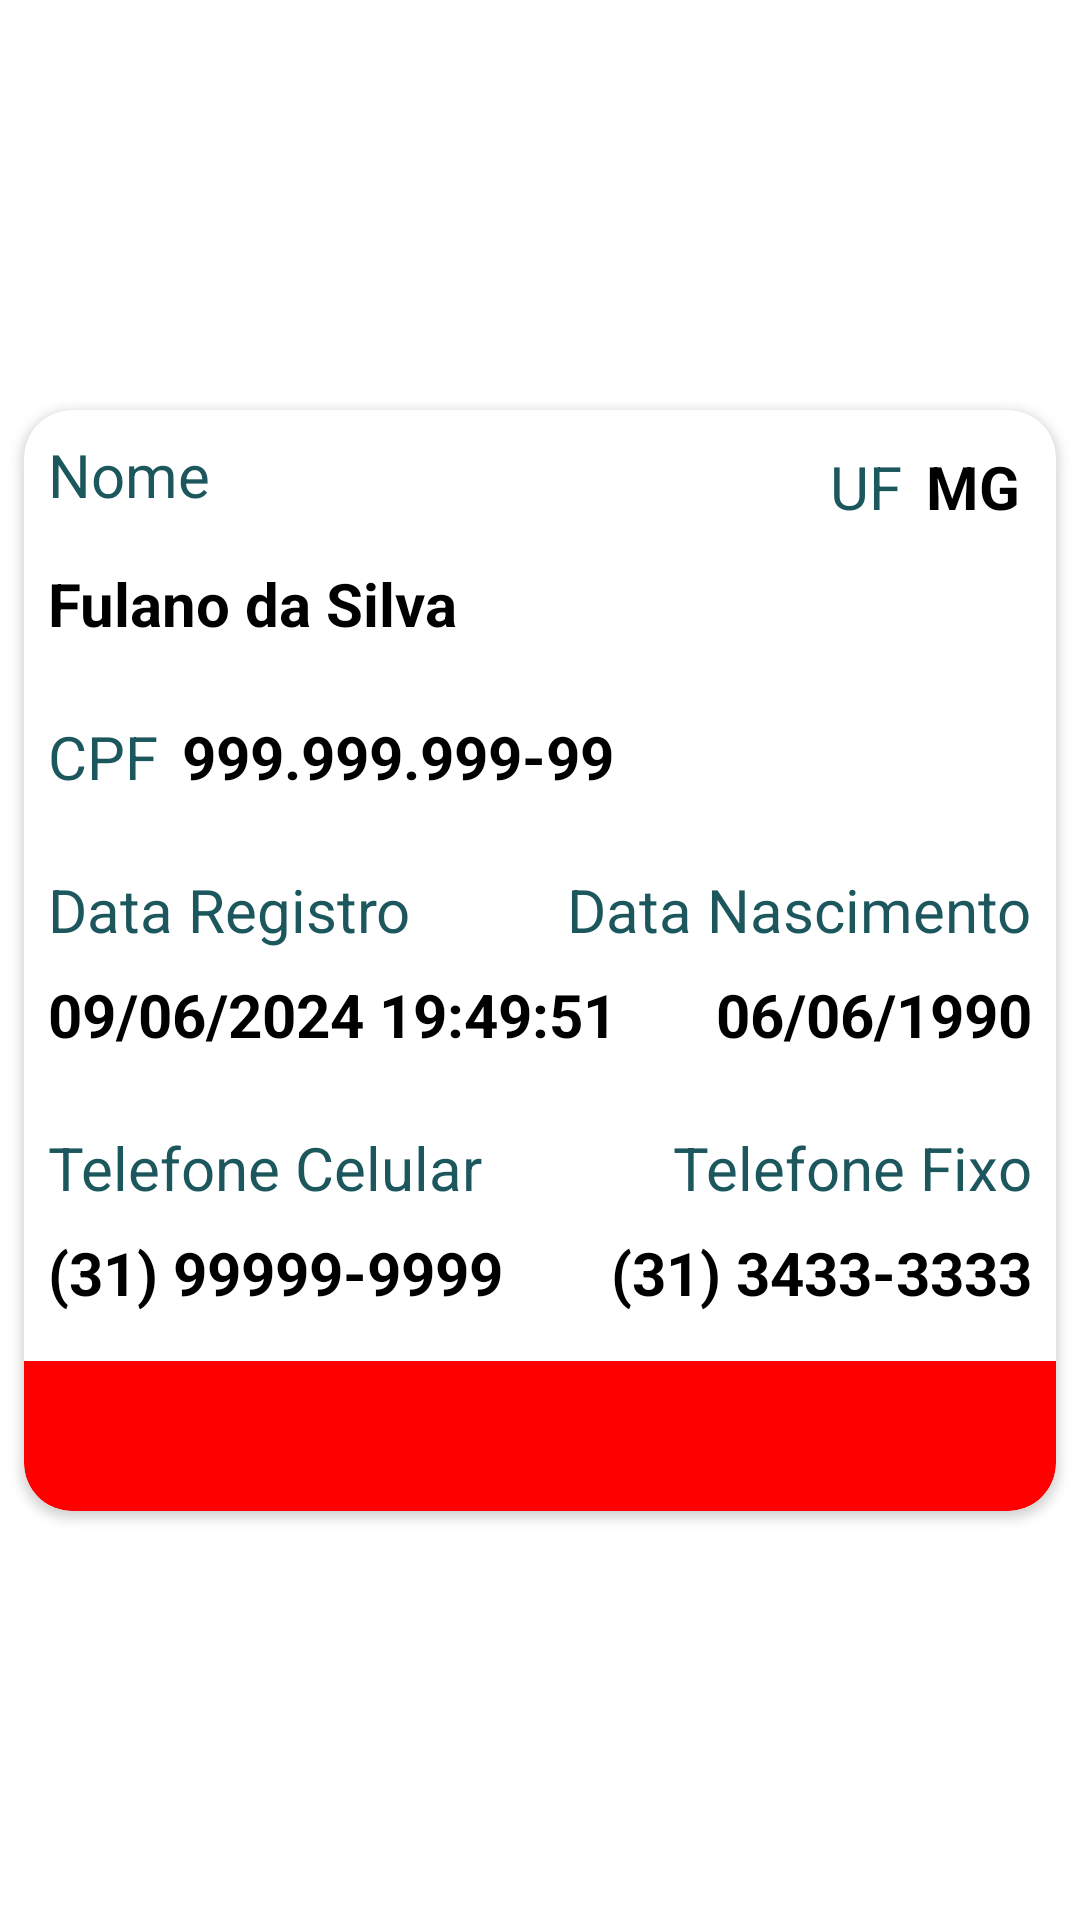

Here is an Android app screen rendered from its layout file. Give the layout XML and the strings, colors and styles it references.
<!-- AndroidManifest.xml: application theme Theme.MaxProcessAgenda1 -->
<!-- res/layout/layout_item_agenda_excluir.xml -->
<?xml version="1.0" encoding="utf-8"?>
<layout xmlns:android="http://schemas.android.com/apk/res/android"
    xmlns:app="http://schemas.android.com/apk/res-auto">

    <androidx.constraintlayout.widget.ConstraintLayout
        android:layout_width="match_parent"
        android:layout_height="wrap_content">

        <androidx.cardview.widget.CardView
            android:id="@+id/card_item_excluir"
            android:layout_width="match_parent"
            android:layout_height="wrap_content"
            android:layout_marginStart="8dp"
            android:layout_marginTop="8dp"
            android:layout_marginEnd="8dp"
            android:layout_marginBottom="8dp"
            app:cardCornerRadius="16dp"
            app:cardMaxElevation="8dp"
            app:layout_constraintBottom_toBottomOf="parent"
            app:layout_constraintEnd_toEndOf="parent"
            app:layout_constraintStart_toStartOf="parent"
            app:layout_constraintTop_toTopOf="parent">

            <androidx.constraintlayout.widget.ConstraintLayout
                android:layout_width="match_parent"
                android:layout_height="wrap_content">

                <TextView
                    android:id="@+id/tv_cpf_label"
                    android:layout_width="wrap_content"
                    android:layout_height="wrap_content"
                    android:layout_marginStart="8dp"
                    android:layout_marginTop="24dp"
                    android:text="CPF"
                    android:textColor="@color/secundary"
                    android:textSize="20sp"
                    app:layout_constraintStart_toStartOf="parent"
                    app:layout_constraintTop_toBottomOf="@+id/tv_nome_valor" />

                <TextView
                    android:id="@+id/tv_cpf_text"
                    android:layout_width="wrap_content"
                    android:layout_height="wrap_content"
                    android:layout_marginStart="8dp"
                    android:text="999.999.999-99"
                    android:textColor="@color/black"
                    android:textSize="20sp"
                    android:textStyle="bold"
                    app:layout_constraintStart_toEndOf="@+id/tv_cpf_label"
                    app:layout_constraintTop_toTopOf="@+id/tv_cpf_label" />

                <TextView
                    android:id="@+id/tv_uf_text"
                    android:layout_width="wrap_content"
                    android:layout_height="wrap_content"
                    android:layout_marginTop="8dp"
                    android:layout_marginEnd="8dp"
                    android:layout_marginBottom="8dp"
                    android:text="MG"
                    android:textColor="#000000"
                    android:textSize="20sp"
                    android:textStyle="bold"
                    app:layout_constraintBottom_toTopOf="@+id/tv_nome_valor"
                    app:layout_constraintEnd_toEndOf="@+id/tv_nome_valor"
                    app:layout_constraintTop_toTopOf="parent" />

                <TextView
                    android:id="@+id/tv_uf_label"
                    android:layout_width="wrap_content"
                    android:layout_height="wrap_content"
                    android:layout_marginEnd="8dp"
                    android:text="UF"
                    android:textColor="@color/secundary"
                    android:textSize="20sp"
                    app:layout_constraintBottom_toBottomOf="@+id/tv_uf_text"
                    app:layout_constraintEnd_toStartOf="@+id/tv_uf_text" />

                <TextView
                    android:id="@+id/tv_tel_fixo_label_text"
                    android:layout_width="wrap_content"
                    android:layout_height="wrap_content"
                    android:layout_marginTop="8dp"
                    android:text="(31) 3433-3333"
                    android:textColor="#000000"
                    android:textSize="20sp"
                    android:textStyle="bold"
                    app:layout_constraintEnd_toEndOf="@+id/tv_tel_fixo_label"
                    app:layout_constraintTop_toBottomOf="@+id/tv_tel_fixo_label" />

                <TextView
                    android:id="@+id/tv_dt_registro_label_text"
                    android:layout_width="wrap_content"
                    android:layout_height="wrap_content"
                    android:layout_marginTop="8dp"
                    android:text="09/06/2024 19:49:51"
                    android:textColor="#000000"
                    android:textSize="20sp"
                    android:textStyle="bold"
                    app:layout_constraintStart_toStartOf="@+id/tv_dt_registro_label"
                    app:layout_constraintTop_toBottomOf="@+id/tv_dt_registro_label" />

                <TextView
                    android:id="@+id/tv_tel_fixo_label"
                    android:layout_width="wrap_content"
                    android:layout_height="wrap_content"
                    android:layout_marginTop="24dp"
                    android:text="Telefone Fixo"
                    android:textColor="@color/secundary"
                    android:textSize="20sp"
                    app:layout_constraintEnd_toEndOf="@+id/tv_dt_nascimento_label_text"
                    app:layout_constraintTop_toBottomOf="@+id/tv_dt_nascimento_label_text" />

                <TextView
                    android:id="@+id/tv_tel_celular_label"
                    android:layout_width="wrap_content"
                    android:layout_height="wrap_content"
                    android:layout_marginStart="8dp"
                    android:layout_marginTop="24dp"
                    android:text="Telefone Celular"
                    android:textColor="@color/secundary"
                    android:textSize="20sp"
                    app:layout_constraintStart_toStartOf="parent"
                    app:layout_constraintTop_toBottomOf="@+id/tv_dt_registro_label_text" />

                <TextView
                    android:id="@+id/tv_tel_celular_label_text"
                    android:layout_width="wrap_content"
                    android:layout_height="wrap_content"
                    android:layout_marginTop="8dp"
                    android:text="(31) 99999-9999"
                    android:textColor="#000000"
                    android:textSize="20sp"
                    android:textStyle="bold"
                    app:layout_constraintStart_toStartOf="@+id/tv_tel_celular_label"
                    app:layout_constraintTop_toBottomOf="@+id/tv_tel_celular_label" />

                <TextView
                    android:id="@+id/tv_dt_registro_label"
                    android:layout_width="wrap_content"
                    android:layout_height="wrap_content"
                    android:layout_marginStart="8dp"
                    android:layout_marginTop="24dp"
                    android:text="Data Registro"
                    android:textColor="@color/secundary"
                    android:textSize="20sp"
                    app:layout_constraintStart_toStartOf="parent"
                    app:layout_constraintTop_toBottomOf="@+id/tv_cpf_label" />

                <TextView
                    android:id="@+id/tv_dt_nascimento_label"
                    android:layout_width="wrap_content"
                    android:layout_height="wrap_content"
                    android:layout_marginEnd="8dp"
                    android:text="Data Nascimento"
                    android:textColor="@color/secundary"
                    android:textSize="20sp"
                    app:layout_constraintEnd_toEndOf="parent"
                    app:layout_constraintTop_toTopOf="@+id/tv_dt_registro_label" />

                <TextView
                    android:id="@+id/tv_nome_label"
                    android:layout_width="wrap_content"
                    android:layout_height="wrap_content"
                    android:layout_marginStart="8dp"
                    android:layout_marginTop="8dp"
                    android:text="Nome"
                    android:textColor="@color/secundary"
                    android:textSize="20sp"
                    app:layout_constraintStart_toStartOf="parent"
                    app:layout_constraintTop_toTopOf="parent" />

                <TextView
                    android:id="@+id/tv_nome_valor"
                    android:layout_width="match_parent"
                    android:layout_height="wrap_content"
                    android:layout_marginStart="8dp"
                    android:layout_marginTop="16dp"
                    android:layout_marginEnd="8dp"
                    android:text="Fulano da Silva"
                    android:textColor="#000000"
                    android:textSize="20sp"
                    android:textStyle="bold"
                    app:layout_constraintEnd_toEndOf="parent"
                    app:layout_constraintStart_toStartOf="@+id/tv_nome_label"
                    app:layout_constraintTop_toBottomOf="@+id/tv_nome_label" />

                <TextView
                    android:id="@+id/tv_dt_nascimento_label_text"
                    android:layout_width="wrap_content"
                    android:layout_height="wrap_content"
                    android:layout_marginTop="8dp"
                    android:text="06/06/1990"
                    android:textColor="#000000"
                    android:textSize="20sp"
                    android:textStyle="bold"
                    app:layout_constraintEnd_toEndOf="@+id/tv_dt_nascimento_label"
                    app:layout_constraintTop_toBottomOf="@+id/tv_dt_nascimento_label" />

                <RelativeLayout
                    android:layout_width="match_parent"
                    android:layout_height="50dp"
                    android:layout_marginTop="16dp"
                    android:background="@drawable/layout_bg_rounded_delete"
                    app:layout_constraintBottom_toBottomOf="parent"
                    app:layout_constraintEnd_toEndOf="parent"
                    app:layout_constraintStart_toStartOf="parent"
                    app:layout_constraintTop_toBottomOf="@+id/tv_tel_celular_label_text">

                    <androidx.constraintlayout.widget.ConstraintLayout
                        android:layout_width="match_parent"
                        android:layout_height="match_parent">

                        <ImageView
                            android:id="@+id/imageView2"
                            android:layout_width="40dp"
                            android:layout_height="40dp"
                            app:layout_constraintBottom_toBottomOf="parent"
                            app:layout_constraintEnd_toEndOf="parent"
                            app:layout_constraintStart_toStartOf="parent"
                            app:layout_constraintTop_toTopOf="parent"
                            app:srcCompat="@drawable/ic_delete_white" />
                    </androidx.constraintlayout.widget.ConstraintLayout>

                </RelativeLayout>
            </androidx.constraintlayout.widget.ConstraintLayout>
        </androidx.cardview.widget.CardView>
    </androidx.constraintlayout.widget.ConstraintLayout>
</layout>
<!-- resources referenced by this layout -->
<resources>
  <color name="black">#FF000000</color>
  <color name="secundary">#1B575D</color>
  <!-- drawable layout_bg_rounded_delete (drawable) -->
  <?xml version="1.0" encoding="utf-8"?>
  <shape xmlns:android="http://schemas.android.com/apk/res/android"
      android:shape="rectangle">
  
      <solid android:color="#FF0000"/>
  
      <corners android:bottomLeftRadius="16dp"
          android:bottomRightRadius="16dp"/>
  
  </shape>
  <style name="Theme.MaxProcessAgenda1" parent="Theme.MaterialComponents.DayNight.DarkActionBar">
  
          
          <item name="colorPrimary">@color/primary</item>
          <item name="colorPrimaryDark">@color/primarydark</item>
  
          <item name="android:navigationBarColor">@color/primarydark</item>
  
          
          <item name="android:statusBarColor">@color/primary</item>
  
      </style>
  <color name="primary">#112548</color>
  <color name="primarydark">#001D52</color>
</resources>
